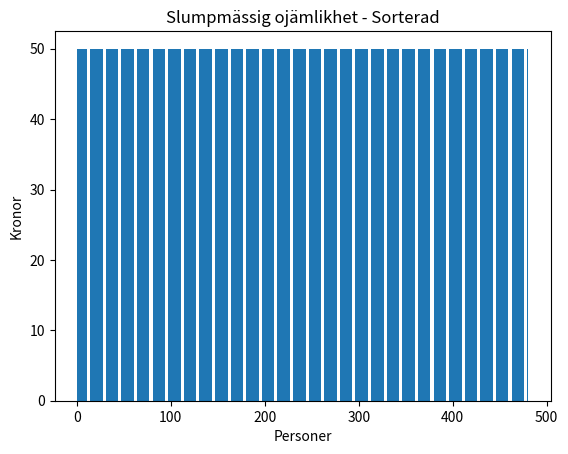

Here is the Python script that generated this plot:
import random
import numpy as np
import matplotlib.pyplot as plt
from matplotlib import animation

# Variable definitions
item_value = 50
people_count = 480
max_days = 100

# Initialize people's money
people = [item_value for _ in range(people_count)]  # For the sorted animation

# Initialize animation for sorted data
fig1, ax1 = plt.subplots()
plt.xlabel('Personer')
plt.ylabel('Kronor')
plt.title('Slumpmässig ojämlikhet - Sorterad')
people_number1 = list(range(people_count, 0, -1))  # Reverse order
bar_data1 = ax1.bar(people_number1, people)
variance_text1 = ax1.text(0.2, 0.4, '', ha='left')

# Function to update plot data and visualization for sorted data
def update_plot1(frame, people, bar_data):
    if frame >= max_days:
        ani1.event_source.stop()  # Stop animation if max_days is reached

    max_money = np.max(people)
    y_lim_buffer = 5
    ax1.set_ylim(0, max_money + y_lim_buffer)

    for _ in range(1):
        for index in range(len(people)):
            if people[index] == 0:
                continue

            while True:
                recipient = random.randrange(len(people))
                if recipient != index:
                    break

            people[index] -= 1
            people[recipient] += 1

    #people.sort()

    for i in range(len(people)):
        bar_data[i].set_height(people[i])

    ax1.set_title(f'Slumpmässig ojämlikhet - Sorterad - Dag {frame + 1}')

    variance = np.var(people)
    std_deviation = np.std(people)
    range_difference = np.ptp(people)
    mean_value = np.mean(people)

    above_starting_value = sum(1 for p in people if p > item_value)
    below_starting_value = sum(1 for p in people if p < item_value)

    variance_text1.set_text(f'Varians: {variance:.2f}\nStandardavvikelse: {std_deviation:.2f}\nHögsta-lägsta: {range_difference:.2f}\nMedelvärde: {mean_value:.2f}\n'
                            f'Antal personer över startvärde: {above_starting_value}\nAntal personer under startvärde: {below_starting_value}')

    return bar_data


# Create animations
ani1 = animation.FuncAnimation(fig1, update_plot1, fargs=(people, bar_data1))

plt.show()
